2-way image classification set "IDID_cropped_224" from GitHub (alema416/HI4Lines_Insp); label vocabulary: broken, healthy.

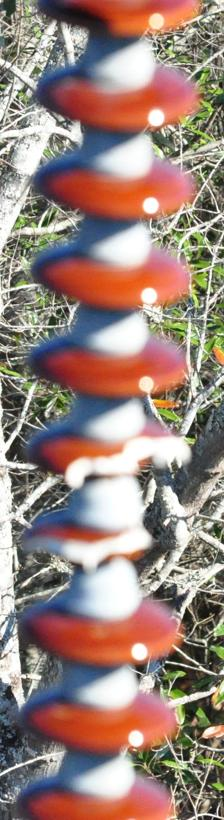
Label: broken

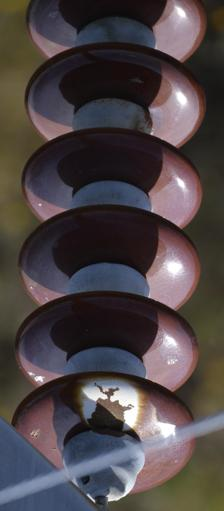
Label: healthy

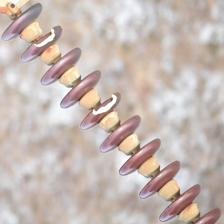
Label: broken

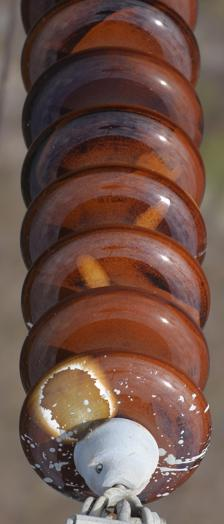
Label: healthy

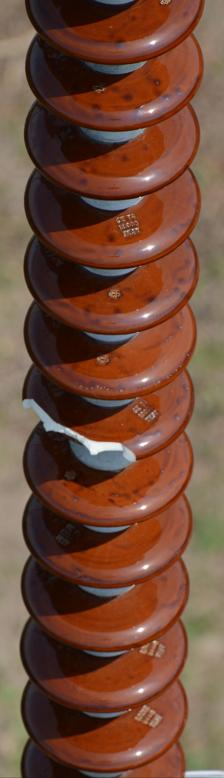
Label: broken

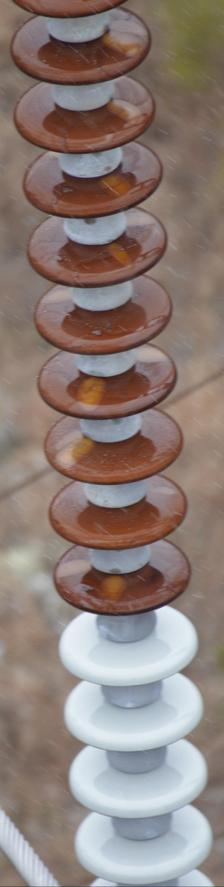
Label: healthy
